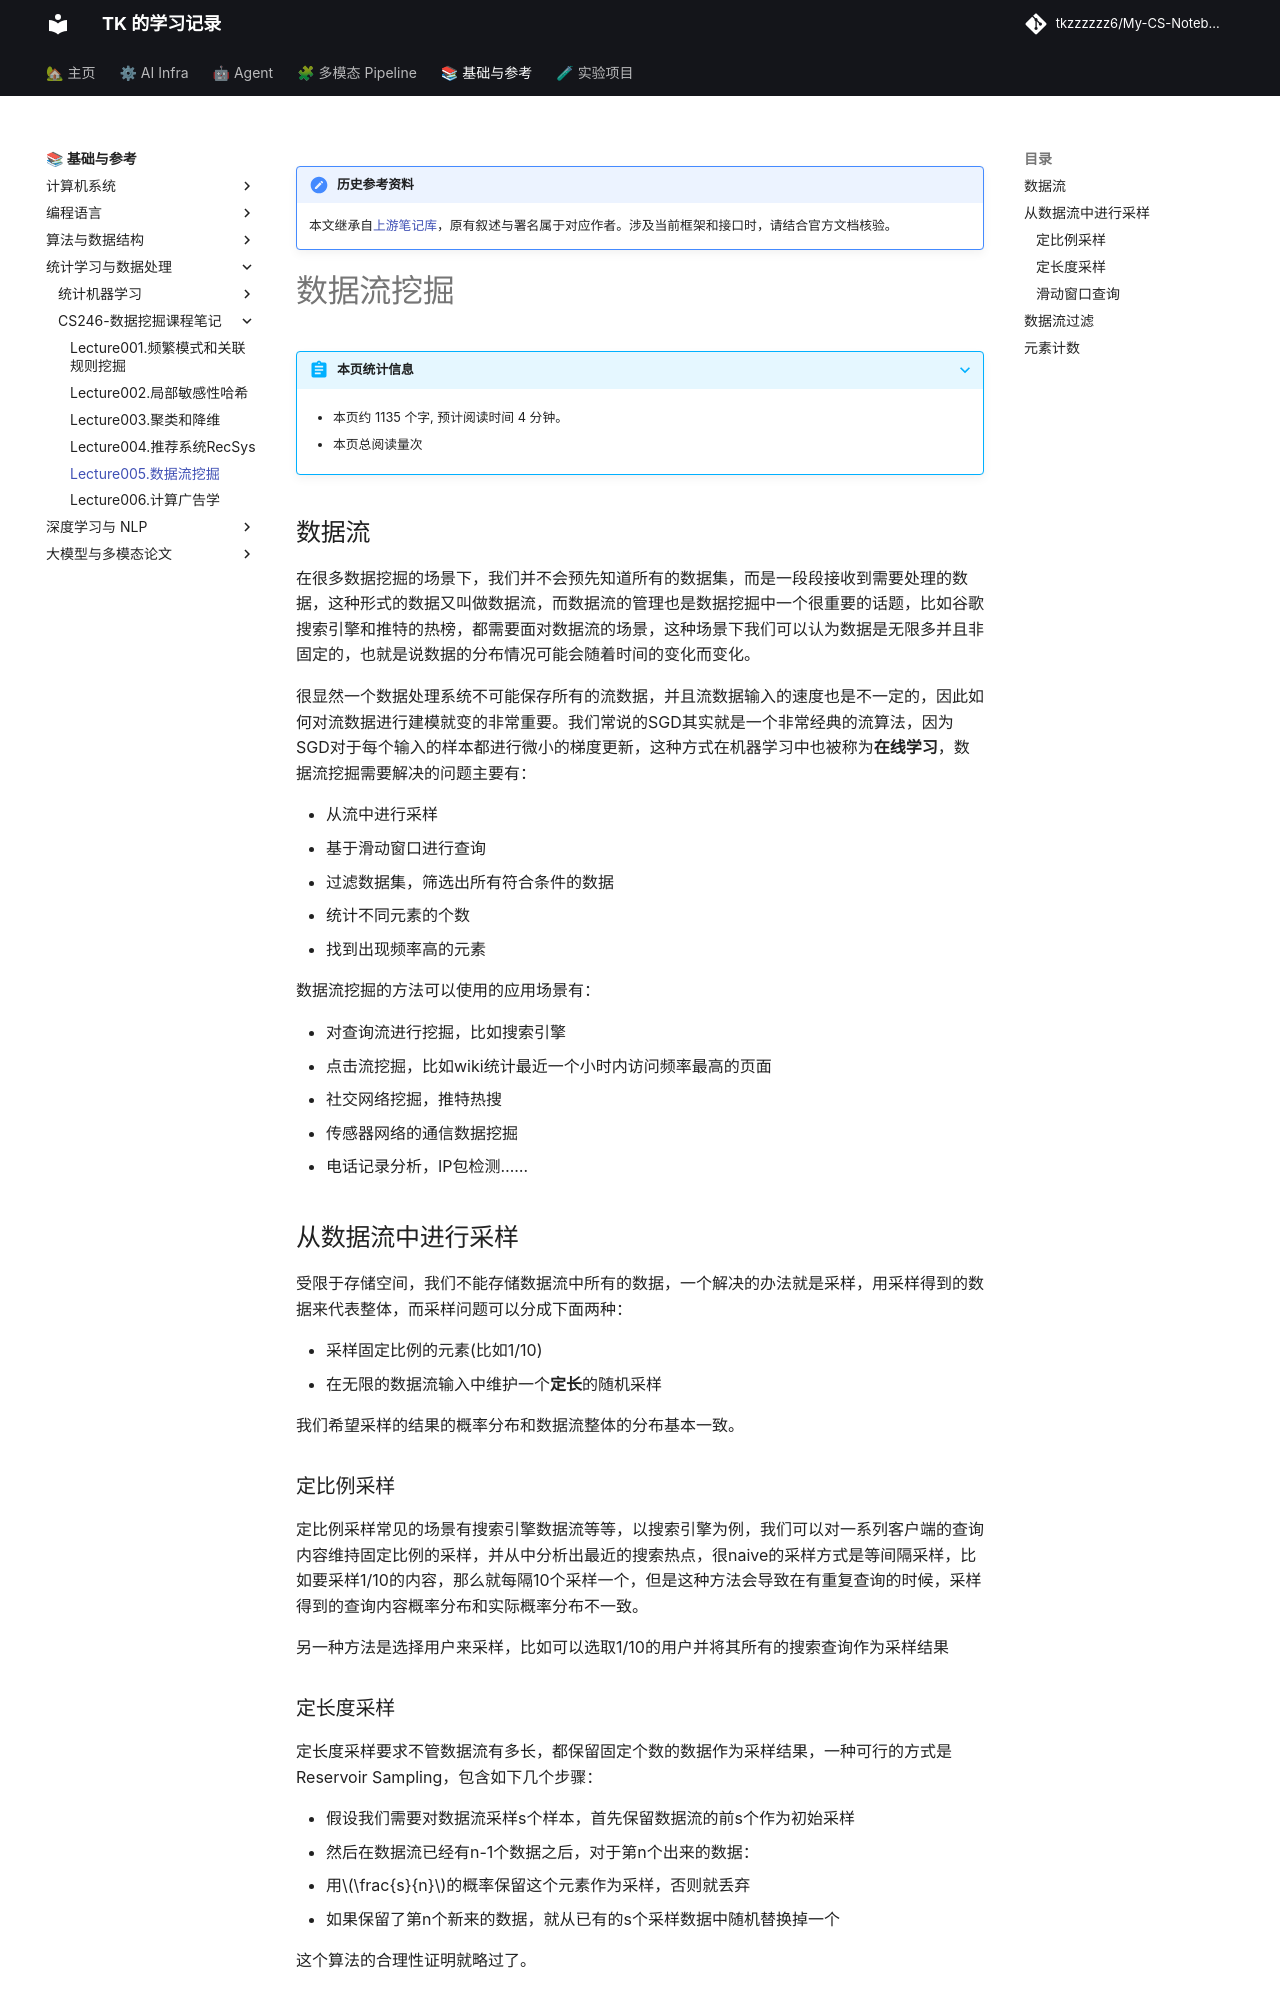

repository: tkzzzzzz6/My-CS-Notebook · page: ML/CS246/Lecture005.数据流挖掘/index.html · generator: mkdocs

!!! note "历史参考资料"
    本文继承自[上游笔记库](https://github.com/zwygit2025/My-CS-Notebook/blob/a94d023/docs/ML/CS246/Lecture005.%E6%95%B0%E6%8D%AE%E6%B5%81%E6%8C%96%E6%8E%98.md)，原有叙述与署名属于对应作者。涉及当前框架和接口时，请结合官方文档核验。

# 数据流挖掘

## 数据流

在很多数据挖掘的场景下，我们并不会预先知道所有的数据集，而是一段段接收到需要处理的数据，这种形式的数据又叫做数据流，而数据流的管理也是数据挖掘中一个很重要的话题，比如谷歌搜索引擎和推特的热榜，都需要面对数据流的场景，这种场景下我们可以认为数据是无限多并且非固定的，也就是说数据的分布情况可能会随着时间的变化而变化。

很显然一个数据处理系统不可能保存所有的流数据，并且流数据输入的速度也是不一定的，因此如何对流数据进行建模就变的非常重要。我们常说的SGD其实就是一个非常经典的流算法，因为SGD对于每个输入的样本都进行微小的梯度更新，这种方式在机器学习中也被称为**在线学习**，数据流挖掘需要解决的问题主要有：

- 从流中进行采样
- 基于滑动窗口进行查询
- 过滤数据集，筛选出所有符合条件的数据
- 统计不同元素的个数
- 找到出现频率高的元素

数据流挖掘的方法可以使用的应用场景有：

- 对查询流进行挖掘，比如搜索引擎
- 点击流挖掘，比如wiki统计最近一个小时内访问频率最高的页面
- 社交网络挖掘，推特热搜
- 传感器网络的通信数据挖掘
- 电话记录分析，IP包检测……

## 从数据流中进行采样

受限于存储空间，我们不能存储数据流中所有的数据，一个解决的办法就是采样，用采样得到的数据来代表整体，而采样问题可以分成下面两种：

- 采样固定比例的元素(比如1/10)
- 在无限的数据流输入中维护一个**定长**的随机采样

我们希望采样的结果的概率分布和数据流整体的分布基本一致。

### 定比例采样

定比例采样常见的场景有搜索引擎数据流等等，以搜索引擎为例，我们可以对一系列客户端的查询内容维持固定比例的采样，并从中分析出最近的搜索热点，很naive的采样方式是等间隔采样，比如要采样1/10的内容，那么就每隔10个采样一个，但是这种方法会导致在有重复查询的时候，采样得到的查询内容概率分布和实际概率分布不一致。

另一种方法是选择用户来采样，比如可以选取1/10的用户并将其所有的搜索查询作为采样结果
